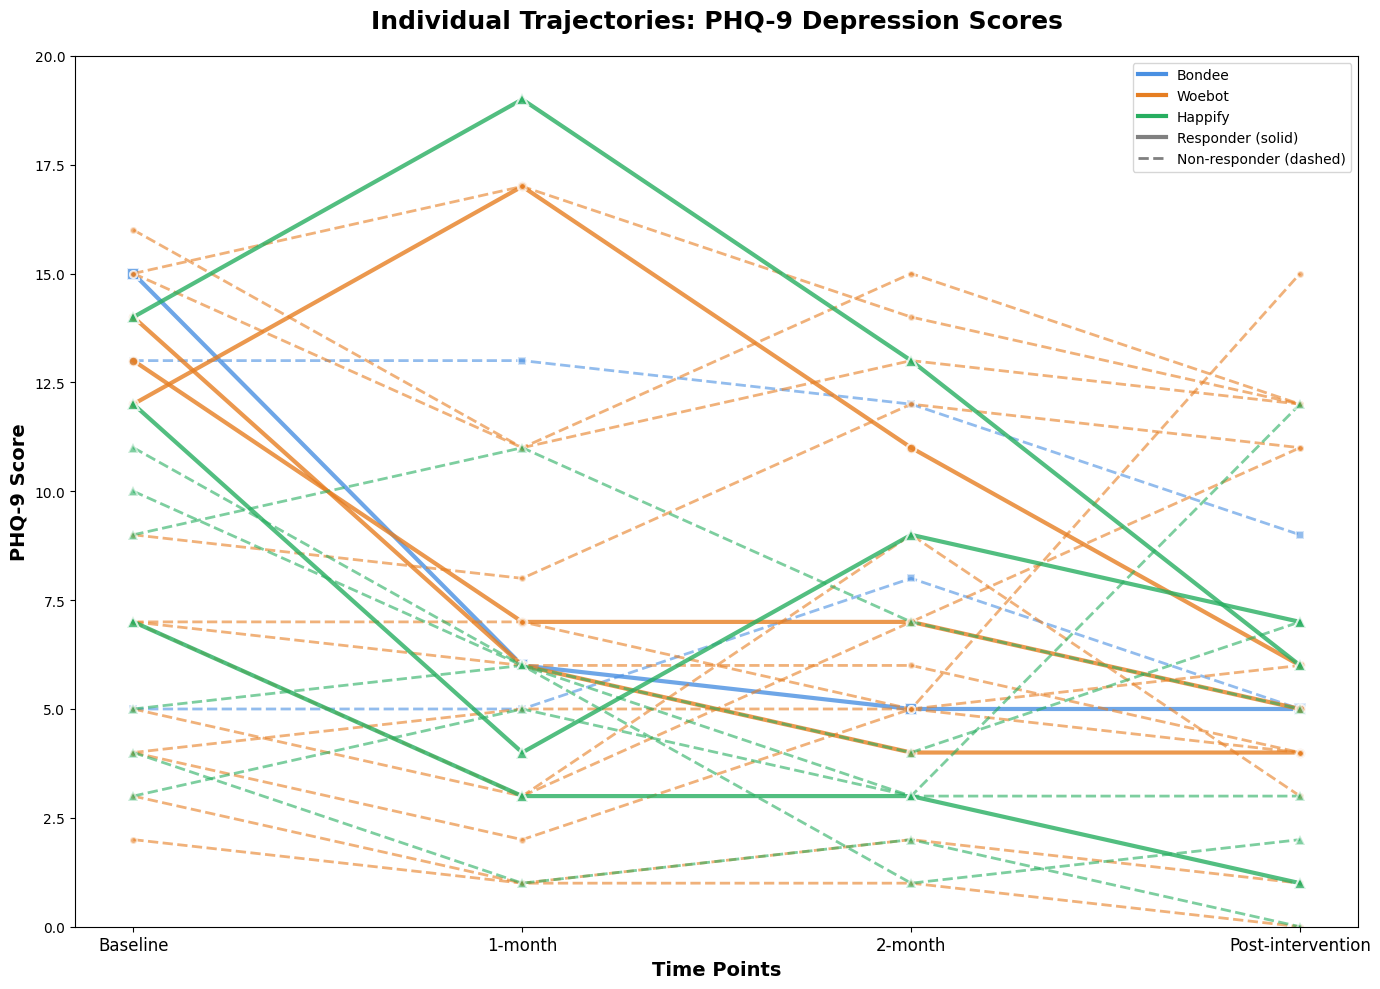
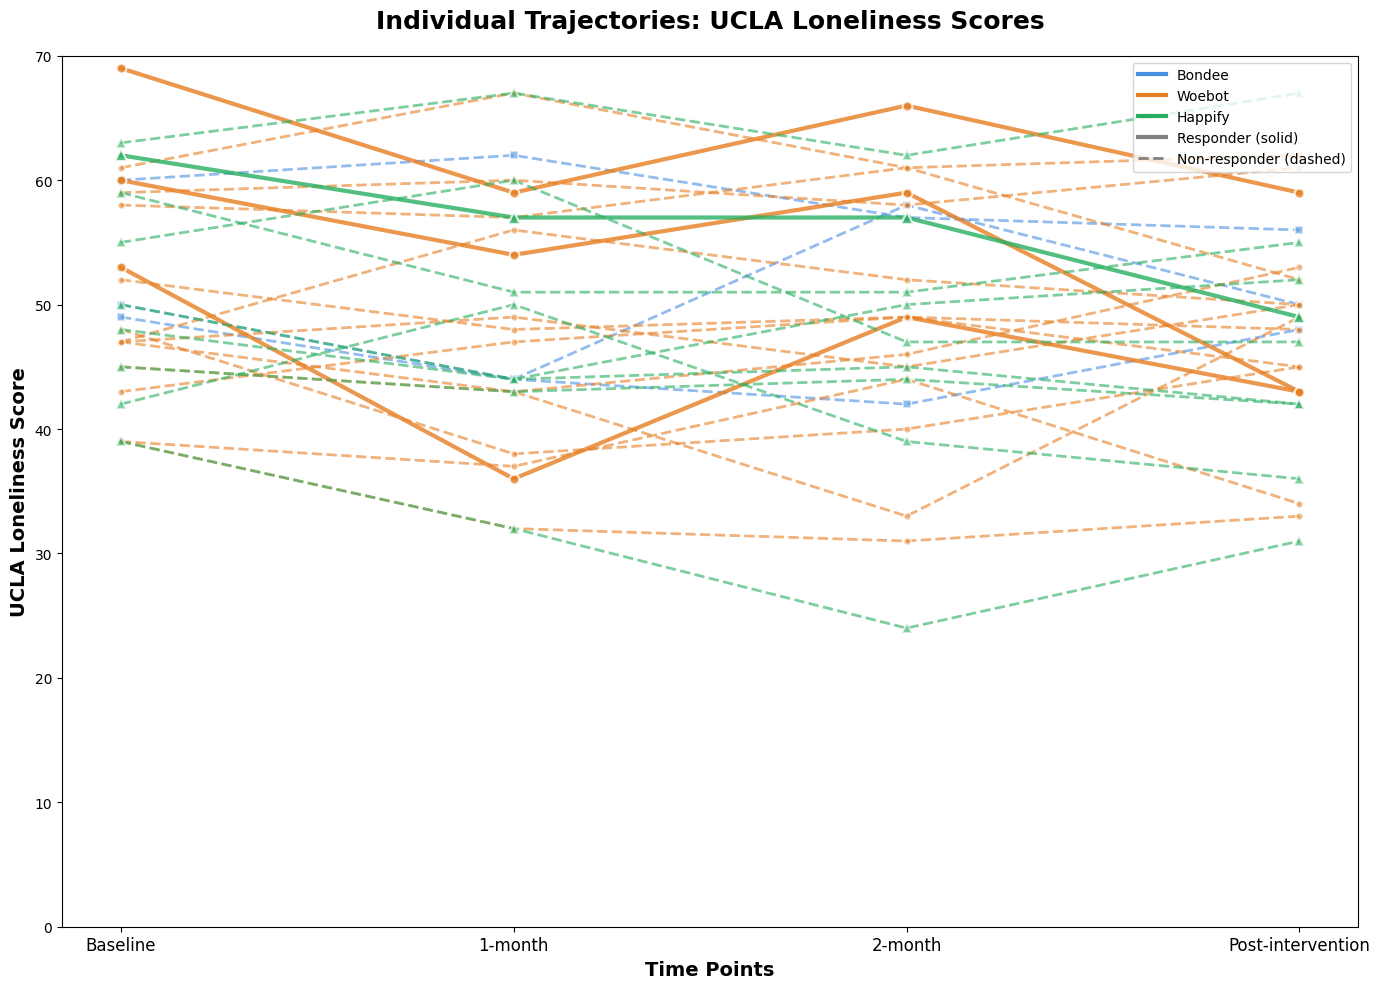

Python code for these plots, in order:
"""
Individual Trajectory Analysis for Digital Mental Health Interventions
=====================================================================

This script analyzes individual participant trajectories for PHQ-9 and UCLA loneliness scores
across three intervention groups: Bondee, Woebot, and Happify.

Author: Research Team
Repository: https://github.com/bykang2015/JMIR-Digital-Interventions-Code
"""

import pandas as pd
import numpy as np
import matplotlib.pyplot as plt
import seaborn as sns
from matplotlib.patches import Rectangle
import warnings
warnings.filterwarnings('ignore')

# Set Korean font for matplotlib (optional - adjust based on your system)
plt.rcParams['font.family'] = ['DejaVu Sans', 'Arial Unicode MS', 'Malgun Gothic']
plt.rcParams['axes.unicode_minus'] = False

class TrajectoryAnalyzer:
    """Class for analyzing individual participant trajectories"""
    
    def __init__(self):
        self.trajectory_data = {
            'bondee': [
                {'id': 'P1', 'phq9': [15, 6, 5, 5], 'ucla': [50, 44, 42, 48]},
                {'id': 'P2', 'phq9': [5, 5, 8, 5], 'ucla': [60, 62, 57, 56]},
                {'id': 'P3', 'phq9': [13, 13, 12, 9], 'ucla': [49, 44, 58, 50]}
            ],
            'woebot': [
                {'id': 'P4', 'phq9': [4, 2, 5, 6], 'ucla': [53, 36, 49, 43]},
                {'id': 'P5', 'phq9': [7, 3, 7, 11], 'ucla': [45, 43, 46, 53]},
                {'id': 'P6', 'phq9': [5, 3, 9, 3], 'ucla': [43, 47, 49, 48]},
                {'id': 'P7', 'phq9': [16, 11, 15, 12], 'ucla': [52, 48, 49, 45]},
                {'id': 'P8', 'phq9': [15, 11, 13, 12], 'ucla': [58, 57, 61, 62]},
                {'id': 'P9', 'phq9': [13, 7, 7, 5], 'ucla': [47, 43, 33, 49]},
                {'id': 'P10', 'phq9': [12, 17, 11, 6], 'ucla': [48, 38, 40, 45]},
                {'id': 'P11', 'phq9': [14, 6, 4, 4], 'ucla': [61, 67, 61, 52]},
                {'id': 'P12', 'phq9': [3, 1, 2, 1], 'ucla': [60, 54, 59, 43]},
                {'id': 'P13', 'phq9': [7, 7, 5, 15], 'ucla': [69, 59, 66, 59]},
                {'id': 'P14', 'phq9': [9, 8, 12, 11], 'ucla': [59, 60, 58, 61]},
                {'id': 'P15', 'phq9': [4, 5, 5, 4], 'ucla': [39, 37, 44, 34]},
                {'id': 'P16', 'phq9': [15, 17, 14, 12], 'ucla': [47, 56, 52, 50]},
                {'id': 'P17', 'phq9': [7, 6, 6, 4], 'ucla': [47, 49, 45, 50]},
                {'id': 'P18', 'phq9': [2, 1, 1, 0], 'ucla': [39, 32, 31, 33]}
            ],
            'happify': [
                {'id': 'P19', 'phq9': [4, 1, 2, 0], 'ucla': [48, 44, 50, 52]},
                {'id': 'P20', 'phq9': [5, 6, 1, 2], 'ucla': [42, 50, 39, 36]},
                {'id': 'P21', 'phq9': [10, 6, 4, 7], 'ucla': [63, 67, 62, 67]},
                {'id': 'P22', 'phq9': [12, 4, 9, 7], 'ucla': [59, 51, 51, 55]},
                {'id': 'P23', 'phq9': [9, 11, 7, 5], 'ucla': [55, 60, 47, 47]},
                {'id': 'P24', 'phq9': [14, 19, 13, 6], 'ucla': [62, 57, 57, 49]},
                {'id': 'P25', 'phq9': [7, 3, 3, 1], 'ucla': [39, 32, 24, 31]},
                {'id': 'P26', 'phq9': [3, 5, 3, 3], 'ucla': [45, 43, 44, 42]},
                {'id': 'P27', 'phq9': [11, 6, 3, 12], 'ucla': [50, 44, 45, 42]}
            ]
        }
        
        self.time_points = ['Baseline', '1-month', '2-month', 'Post-intervention']
        self.group_colors = {
            'bondee': '#4A90E2',
            'woebot': '#E67E22', 
            'happify': '#27AE60'
        }
        
    def identify_responders(self, measure='phq9'):
        """
        Identify responders based on clinical improvement criteria
        PHQ-9: ≥5 point reduction (Löwe et al., 2004)
        UCLA: ≥10 point reduction
        """
        responders = {}
        threshold = 5 if measure == 'phq9' else 10
        
        for group, participants in self.trajectory_data.items():
            responders[group] = []
            for participant in participants:
                baseline = participant[measure][0]
                post = participant[measure][3]
                improvement = baseline - post
                
                is_responder = improvement >= threshold
                responders[group].append({
                    'id': participant['id'],
                    'baseline': baseline,
                    'post': post,
                    'improvement': improvement,
                    'is_responder': is_responder
                })
        
        return responders
    
    def identify_patterns(self, measure='phq9'):
        """Identify specific trajectory patterns"""
        patterns = {
            'parabolic': [],  # Goes up then down
            'delayed_response': [],  # Improves later
            'early_response': [],  # Improves early then maintains
            'deterioration': []  # Gets worse
        }
        
        for group, participants in self.trajectory_data.items():
            for participant in participants:
                data = participant[measure]
                participant_info = f"{group.upper()} {participant['id']}: {' → '.join(map(str, data))}"
                
                # Parabolic: increases then decreases
                if data[1] > data[0] and data[3] < data[1]:
                    patterns['parabolic'].append(participant_info)
                
                # Delayed response: worse at 1-month, better at end
                if data[1] >= data[0] and data[3] < data[0]:
                    patterns['delayed_response'].append(participant_info)
                
                # Early response: improves by 1-month and maintains
                if data[1] < data[0] and abs(data[3] - data[1]) <= 2:
                    patterns['early_response'].append(participant_info)
                
                # Deterioration: worse at end than start
                if data[3] > data[0]:
                    patterns['deterioration'].append(participant_info)
        
        return patterns
    
    def plot_individual_trajectories(self, measure='phq9', save_path=None):
        """Create individual trajectory plot"""
        fig, ax = plt.subplots(figsize=(14, 10))
        
        # Set title and labels
        measure_name = 'PHQ-9 Depression' if measure == 'phq9' else 'UCLA Loneliness'
        ax.set_title(f'Individual Trajectories: {measure_name} Scores', 
                    fontsize=18, fontweight='bold', pad=20)
        
        # Plot trajectories for each group
        for group, participants in self.trajectory_data.items():
            for participant in participants:
                data = participant[measure]
                
                # Determine if responder
                baseline, post = data[0], data[3]
                threshold = 5 if measure == 'phq9' else 10
                is_responder = (baseline - post) >= threshold
                
                # Set line style and markers based on group and responder status
                line_style = '-' if is_responder else '--'
                line_width = 3 if is_responder else 2
                alpha = 0.8 if is_responder else 0.6
                
                # Different markers for each group
                if group == 'bondee':
                    marker = 's'  # square
                    markersize = 8 if is_responder else 6
                elif group == 'woebot':
                    marker = 'o'  # circle
                    markersize = 7 if is_responder else 5
                else:  # happify
                    marker = '^'  # triangle
                    markersize = 9 if is_responder else 7
                
                # Plot line
                ax.plot(range(4), data, 
                       color=self.group_colors[group], 
                       linestyle=line_style,
                       linewidth=line_width,
                       marker=marker,
                       markersize=markersize,
                       alpha=alpha,
                       markeredgecolor='white',
                       markeredgewidth=1.5,
                       label=f'{participant["id"]} ({group.title()})')
        
        # Customize plot
        ax.set_xticks(range(4))
        ax.set_xticklabels(self.time_points, fontsize=12)
        ax.set_xlabel('Time Points', fontsize=14, fontweight='bold')
        
        ylabel = 'PHQ-9 Score' if measure == 'phq9' else 'UCLA Loneliness Score'
        ax.set_ylabel(ylabel, fontsize=14, fontweight='bold')
        
        # Set y-axis limits
        y_max = 20 if measure == 'phq9' else 70
        ax.set_ylim(0, y_max)
        
        # Remove grid
        ax.grid(False)
        
        # Add legend with group information only
        legend_elements = []
        for group in self.group_colors.keys():
            legend_elements.append(plt.Line2D([0], [0], color=self.group_colors[group], 
                                            linewidth=3, label=group.title()))
        
        # Add responder/non-responder legend
        legend_elements.extend([
            plt.Line2D([0], [0], color='gray', linewidth=3, linestyle='-', 
                      label='Responder (solid)'),
            plt.Line2D([0], [0], color='gray', linewidth=2, linestyle='--', 
                      label='Non-responder (dashed)')
        ])
        
        ax.legend(handles=legend_elements, loc='upper right', fontsize=10)
        
        plt.tight_layout()
        
        if save_path:
            plt.savefig(save_path, dpi=300, bbox_inches='tight')
        
        plt.show()
    
    def generate_summary_report(self):
        """Generate comprehensive summary report"""
        print("=" * 80)
        print("INDIVIDUAL TRAJECTORY ANALYSIS REPORT")
        print("=" * 80)
        
        for measure in ['phq9', 'ucla']:
            measure_name = 'PHQ-9 Depression' if measure == 'phq9' else 'UCLA Loneliness'
            print(f"\n{measure_name.upper()} ANALYSIS")
            print("-" * 50)
            
            # Responder analysis
            responders = self.identify_responders(measure)
            
            print("\n1. RESPONDER ANALYSIS:")
            threshold = 5 if measure == 'phq9' else 10
            print(f"   Improvement threshold: ≥{threshold} points")
            
            total_responders = 0
            total_participants = 0
            
            for group, data in responders.items():
                group_responders = sum(1 for p in data if p['is_responder'])
                group_total = len(data)
                total_responders += group_responders
                total_participants += group_total
                
                print(f"   {group.title()}: {group_responders}/{group_total} "
                      f"({group_responders/group_total*100:.1f}%)")
            
            print(f"   Overall: {total_responders}/{total_participants} "
                  f"({total_responders/total_participants*100:.1f}%)")
            
            # Pattern analysis
            patterns = self.identify_patterns(measure)
            
            print("\n2. TRAJECTORY PATTERNS:")
            for pattern_name, participants in patterns.items():
                if participants:
                    pattern_display = pattern_name.replace('_', ' ').title()
                    print(f"   {pattern_display} ({len(participants)} participants):")
                    for participant in participants:
                        print(f"     • {participant}")
            
            # Notable cases
            print("\n3. NOTABLE CASES:")
            
            # Find extreme values
            all_values = []
            extreme_cases = []
            
            for group, participants in self.trajectory_data.items():
                for participant in participants:
                    data = participant[measure]
                    all_values.extend(data)
                    
                    # Check for extreme starting values
                    if measure == 'phq9' and data[0] >= 14:
                        improvement = data[0] - data[3]
                        extreme_cases.append(f"High baseline: {group.upper()} {participant['id']}: "
                                           f"{' → '.join(map(str, data))} (Δ={improvement})")
                    
                    # Check for maximum values reached
                    max_val = max(data)
                    max_idx = data.index(max_val)
                    if max_val == max(all_values):
                        extreme_cases.append(f"Peak value: {group.upper()} {participant['id']}: "
                                           f"{' → '.join(map(str, data))} (peak={max_val} at {self.time_points[max_idx]})")
            
            for case in extreme_cases[:5]:  # Show top 5
                print(f"   • {case}")
            
            print(f"\n   Data range: {min(all_values)} - {max(all_values)}")
            print()

# Main execution
def main():
    """Main function to run the trajectory analysis"""
    
    print("Starting Individual Trajectory Analysis...")
    print("Repository: https://github.com/bykang2015/JMIR-Digital-Interventions-Code")
    print()
    
    # Initialize analyzer
    analyzer = TrajectoryAnalyzer()
    
    # Generate comprehensive report
    analyzer.generate_summary_report()
    
    # Create visualizations
    print("Generating visualizations...")
    
    # PHQ-9 trajectories
    print("\nPlotting PHQ-9 trajectories...")
    analyzer.plot_individual_trajectories(measure='phq9', 
                                         save_path='phq9_individual_trajectories.png')
    
    # UCLA trajectories  
    print("Plotting UCLA loneliness trajectories...")
    analyzer.plot_individual_trajectories(measure='ucla', 
                                         save_path='ucla_individual_trajectories.png')
    
    print("\nAnalysis completed!")
    print("Generated files:")
    print("  • phq9_individual_trajectories.png")
    print("  • ucla_individual_trajectories.png")

if __name__ == "__main__":
    main()
